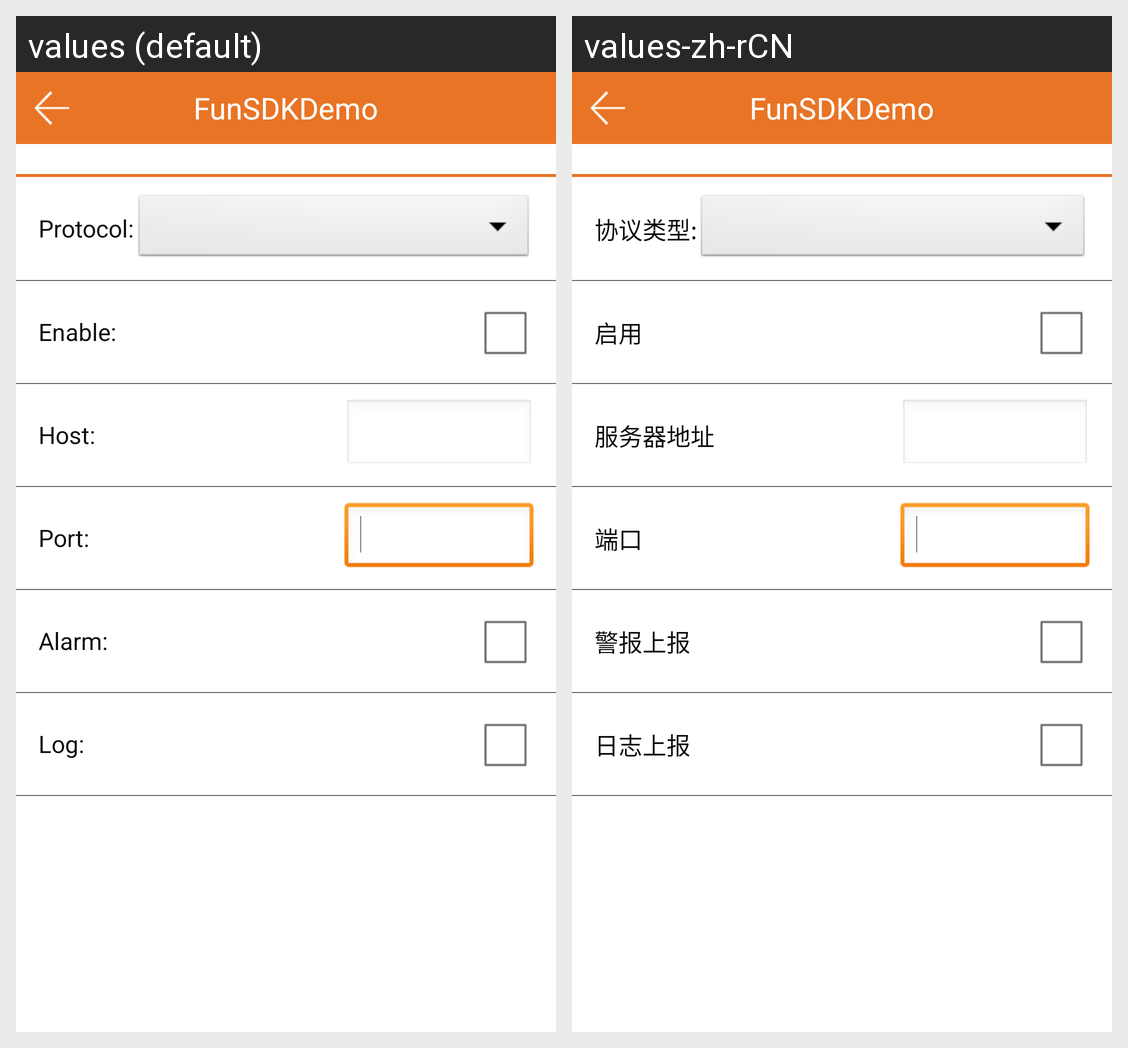

The Android screen above is rendered under two locales of the same app. Produce the string resources it draws, with the default and per-locale values.
Android screen res/layout/activity_device_setup_alarm_center.xml rendered under 2 locales, left to right: values (default), values-zh-rCN. Device: Nexus 5 (rendered at 1080×1920; each locale shown at half size, 540×960, under a caption strip naming it); theme AppTheme.
Strings drawn on this screen, with the default value and each locale's value (text and hints the layout hard-codes, and strings that could not be matched under every locale, appear in the picture but are not listed):

device_alarm_center_protocol
  values: Protocol:
  values-zh-rCN: 协议类型:

device_alarm_center_enable
  values: Enable:
  values-zh-rCN: 启用

device_alarm_center_server_address
  values: Host:
  values-zh-rCN: 服务器地址

device_alarm_center_server_port
  values: Port:
  values-zh-rCN: 端口

device_alarm_center_alarm
  values: Alarm:
  values-zh-rCN: 警报上报

device_alarm_center_log
  values: Log:
  values-zh-rCN: 日志上报

app_name
  values: FunSDKDemo
  values-zh-rCN: FunSDKDemo
